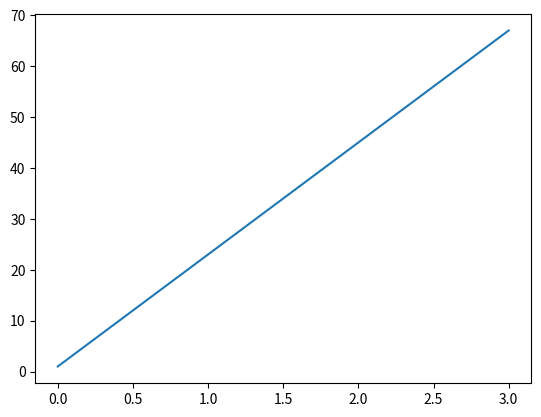

Recreate this plot in Python.
import matplotlib.pyplot as plt


a = [1, 23, 45, 67]

fig, ax = plt.subplots()
ax.plot(a)




print(dir(ax))
